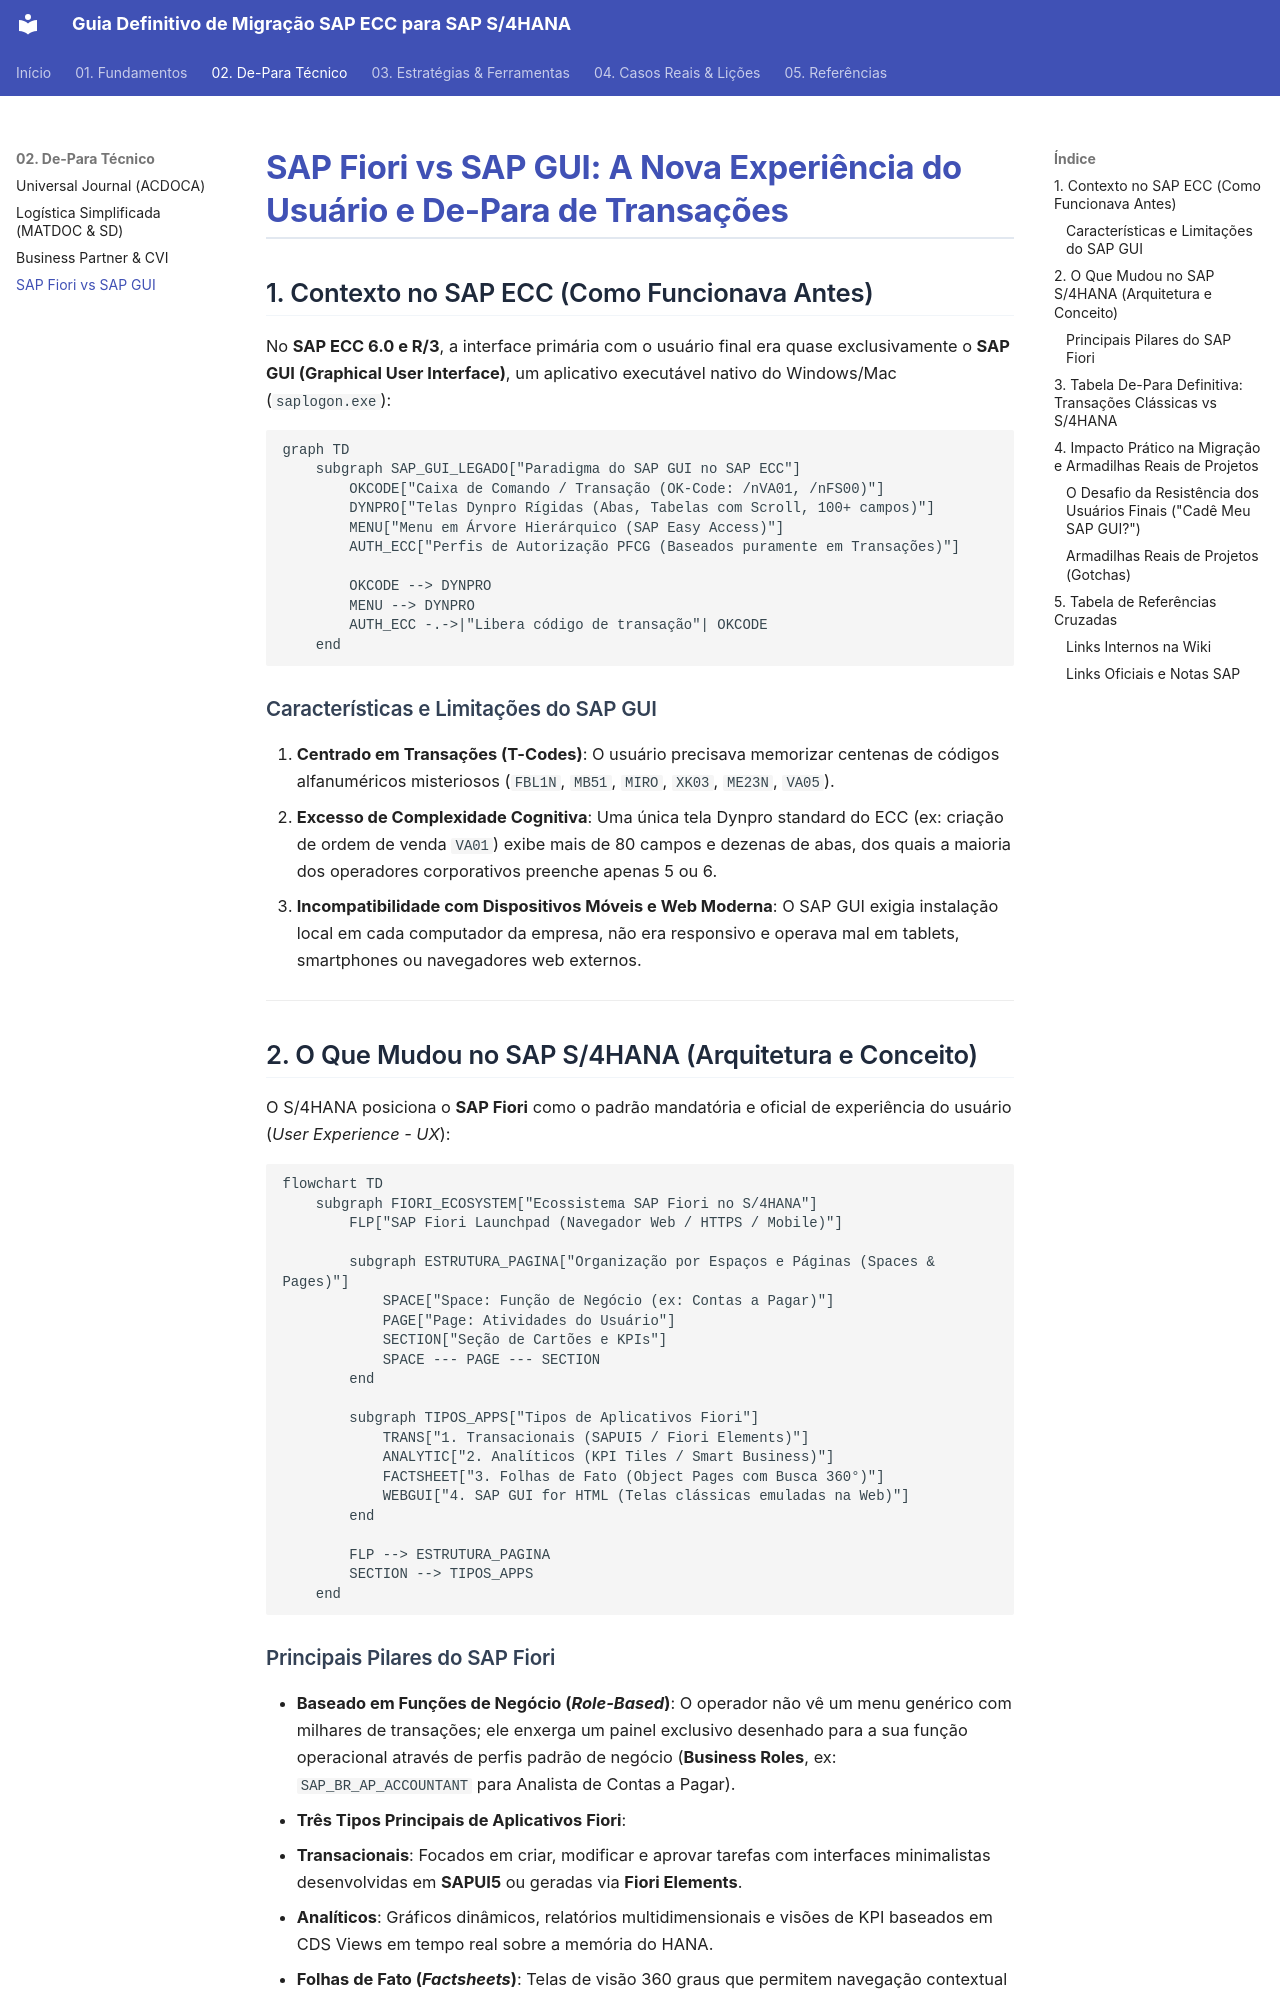

repository: marcelo-fm/sap-s4hannah · page: 02-de-para-tecnico/fiori-vs-sap-gui/index.html · generator: mkdocs

# SAP Fiori vs SAP GUI: A Nova Experiência do Usuário e De-Para de Transações

## 1. Contexto no SAP ECC (Como Funcionava Antes)

No **SAP ECC 6.0 e R/3**, a interface primária com o usuário final era quase exclusivamente o **SAP GUI (Graphical User Interface)**, um aplicativo executável nativo do Windows/Mac (`saplogon.exe`):

```mermaid
graph TD
    subgraph SAP_GUI_LEGADO["Paradigma do SAP GUI no SAP ECC"]
        OKCODE["Caixa de Comando / Transação (OK-Code: /nVA01, /nFS00)"]
        DYNPRO["Telas Dynpro Rígidas (Abas, Tabelas com Scroll, 100+ campos)"]
        MENU["Menu em Árvore Hierárquico (SAP Easy Access)"]
        AUTH_ECC["Perfis de Autorização PFCG (Baseados puramente em Transações)"]
        
        OKCODE --> DYNPRO
        MENU --> DYNPRO
        AUTH_ECC -.->|"Libera código de transação"| OKCODE
    end
```

### Características e Limitações do SAP GUI
1. **Centrado em Transações (T-Codes)**: O usuário precisava memorizar centenas de códigos alfanuméricos misteriosos (`FBL1N`, `MB51`, `MIRO`, `XK03`, `ME23N`, `VA05`).
2. **Excesso de Complexidade Cognitiva**: Uma única tela Dynpro standard do ECC (ex: criação de ordem de venda `VA01`) exibe mais de 80 campos e dezenas de abas, dos quais a maioria dos operadores corporativos preenche apenas 5 ou 6.
3. **Incompatibilidade com Dispositivos Móveis e Web Moderna**: O SAP GUI exigia instalação local em cada computador da empresa, não era responsivo e operava mal em tablets, smartphones ou navegadores web externos.

---

## 2. O Que Mudou no SAP S/4HANA (Arquitetura e Conceito)

O S/4HANA posiciona o **SAP Fiori** como o padrão mandatória e oficial de experiência do usuário (*User Experience - UX*):

```mermaid
flowchart TD
    subgraph FIORI_ECOSYSTEM["Ecossistema SAP Fiori no S/4HANA"]
        FLP["SAP Fiori Launchpad (Navegador Web / HTTPS / Mobile)"]
        
        subgraph ESTRUTURA_PAGINA["Organização por Espaços e Páginas (Spaces & Pages)"]
            SPACE["Space: Função de Negócio (ex: Contas a Pagar)"]
            PAGE["Page: Atividades do Usuário"]
            SECTION["Seção de Cartões e KPIs"]
            SPACE --- PAGE --- SECTION
        end
        
        subgraph TIPOS_APPS["Tipos de Aplicativos Fiori"]
            TRANS["1. Transacionais (SAPUI5 / Fiori Elements)"]
            ANALYTIC["2. Analíticos (KPI Tiles / Smart Business)"]
            FACTSHEET["3. Folhas de Fato (Object Pages com Busca 360°)"]
            WEBGUI["4. SAP GUI for HTML (Telas clássicas emuladas na Web)"]
        end
        
        FLP --> ESTRUTURA_PAGINA
        SECTION --> TIPOS_APPS
    end
```
